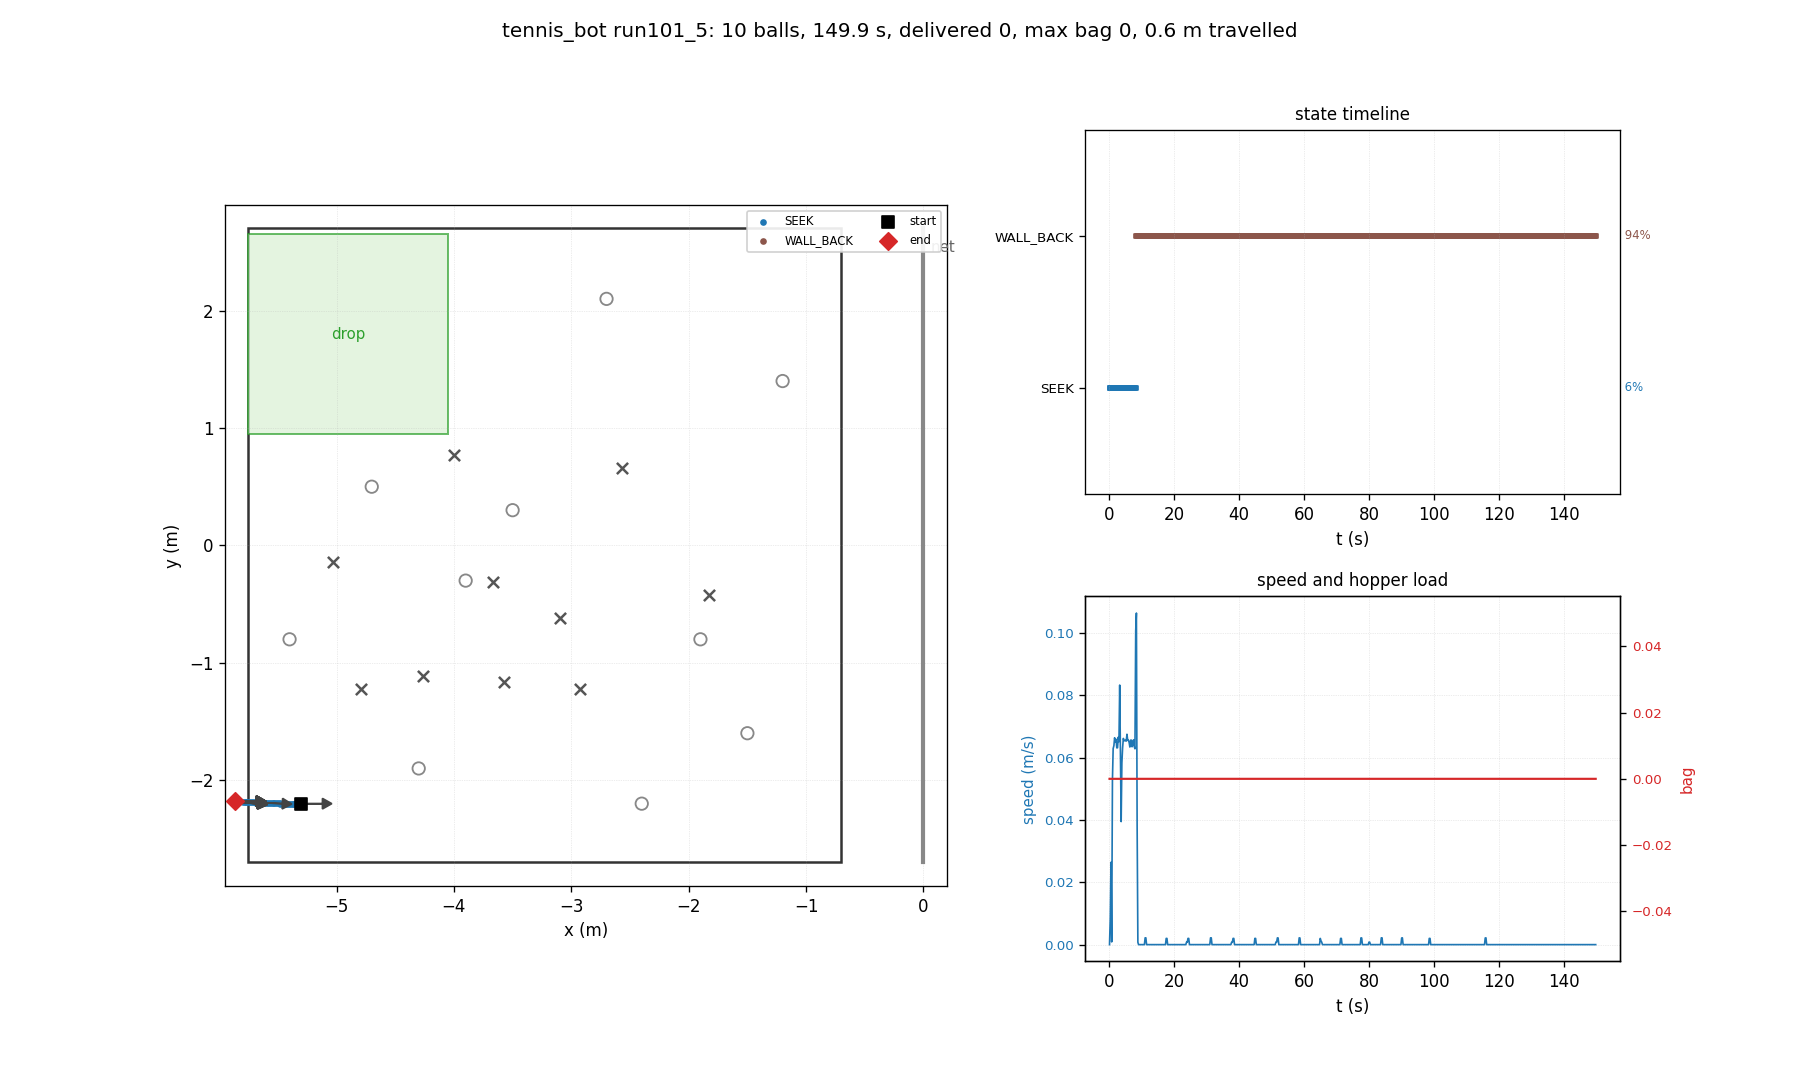

The data file committed next to this chart (first rows):
t, state, x, y, heading_deg, bag, delivered, depth, n_balls_in_hopper, ball0_x, ball0_y
0.03, SEEK, -5.300, -2.200, 0.0, 0, 0, 0, 0, -4.700, 0.500
0.26, SEEK, -5.300, -2.200, 0.0, 0, 0, 0, 0, -2.929, -1.221
0.48, SEEK, -5.296, -2.200, 0.0, 0, 0, 0, 0, -2.929, -1.221
0.70, SEEK, -5.287, -2.201, -0.5, 0, 0, 0, 0, -2.929, -1.221
0.93, SEEK, -5.296, -2.203, -1.6, 0, 0, 0, 0, -2.929, -1.221
1.15, SEEK, -5.312, -2.202, -1.7, 0, 0, 0, 0, -2.929, -1.221
1.38, SEEK, -5.327, -2.202, -1.8, 0, 0, 0, 0, -2.929, -1.221
1.60, SEEK, -5.343, -2.202, -1.9, 0, 0, 0, 0, -2.929, -1.221
1.82, SEEK, -5.359, -2.201, -2.0, 0, 0, 0, 0, -2.929, -1.221
2.05, SEEK, -5.375, -2.201, -2.1, 0, 0, 0, 0, -2.929, -1.221
2.27, SEEK, -5.391, -2.201, -2.1, 0, 0, 0, 0, -2.929, -1.221
2.50, SEEK, -5.406, -2.200, -2.2, 0, 0, 0, 0, -2.929, -1.221
2.72, SEEK, -5.422, -2.200, -2.3, 0, 0, 0, 0, -2.929, -1.221
2.94, SEEK, -5.438, -2.199, -2.4, 0, 0, 0, 0, -2.929, -1.221
3.17, SEEK, -5.454, -2.199, -2.5, 0, 0, 0, 0, -2.929, -1.221
3.39, SEEK, -5.478, -2.199, -3.0, 0, 0, 0, 0, -2.929, -1.221
3.62, SEEK, -5.485, -2.196, -1.7, 0, 0, 0, 0, -2.929, -1.221
3.84, SEEK, -5.498, -2.196, -1.6, 0, 0, 0, 0, -2.929, -1.221
4.06, SEEK, -5.513, -2.195, -1.7, 0, 0, 0, 0, -2.929, -1.221
4.29, SEEK, -5.529, -2.195, -1.8, 0, 0, 0, 0, -2.929, -1.221
4.51, SEEK, -5.545, -2.195, -1.9, 0, 0, 0, 0, -2.929, -1.221
4.74, SEEK, -5.561, -2.194, -2.0, 0, 0, 0, 0, -2.929, -1.221
4.96, SEEK, -5.577, -2.194, -2.1, 0, 0, 0, 0, -2.929, -1.221
5.18, SEEK, -5.592, -2.194, -2.2, 0, 0, 0, 0, -2.929, -1.221
5.41, SEEK, -5.609, -2.193, -2.3, 0, 0, 0, 0, -2.929, -1.221
5.63, SEEK, -5.625, -2.193, -2.4, 0, 0, 0, 0, -2.929, -1.221
5.86, SEEK, -5.641, -2.192, -2.5, 0, 0, 0, 0, -2.929, -1.221
6.08, SEEK, -5.657, -2.192, -2.6, 0, 0, 0, 0, -2.929, -1.221
6.30, SEEK, -5.672, -2.191, -2.7, 0, 0, 0, 0, -2.929, -1.221
6.53, SEEK, -5.688, -2.191, -2.8, 0, 0, 0, 0, -2.929, -1.221
6.75, SEEK, -5.704, -2.190, -2.9, 0, 0, 0, 0, -2.929, -1.221
6.98, SEEK, -5.720, -2.190, -3.0, 0, 0, 0, 0, -2.929, -1.221
7.20, SEEK, -5.735, -2.189, -3.2, 0, 0, 0, 0, -2.929, -1.221
7.42, SEEK, -5.751, -2.188, -3.3, 0, 0, 0, 0, -2.929, -1.221
7.65, SEEK, -5.767, -2.188, -3.4, 0, 0, 0, 0, -2.929, -1.221
7.87, SEEK, -5.782, -2.187, -3.5, 0, 0, 0, 0, -2.929, -1.221
8.10, SEEK, -5.798, -2.186, -3.6, 0, 0, 0, 0, -2.929, -1.221
8.32, WALL_BACK, -5.830, -2.186, -4.7, 0, 0, 0, 0, -2.929, -1.221
8.54, WALL_BACK, -5.848, -2.186, -5.4, 0, 0, 0, 0, -2.929, -1.221
8.77, WALL_BACK, -5.848, -2.185, -5.4, 0, 0, 0, 0, -2.929, -1.221
8.99, WALL_BACK, -5.848, -2.185, -5.4, 0, 0, 0, 0, -2.929, -1.221
9.22, WALL_BACK, -5.848, -2.185, -5.4, 0, 0, 0, 0, -2.929, -1.221
9.44, WALL_BACK, -5.848, -2.185, -5.4, 0, 0, 0, 0, -2.929, -1.221
9.66, WALL_BACK, -5.848, -2.185, -5.4, 0, 0, 0, 0, -2.929, -1.221
9.89, WALL_BACK, -5.848, -2.185, -5.3, 0, 0, 0, 0, -2.929, -1.221
10.11, WALL_BACK, -5.848, -2.185, -5.3, 0, 0, 0, 0, -2.929, -1.221
10.34, WALL_BACK, -5.848, -2.185, -5.3, 0, 0, 0, 0, -2.929, -1.221
10.56, WALL_BACK, -5.848, -2.185, -5.3, 0, 0, 0, 0, -2.929, -1.221
10.78, WALL_BACK, -5.848, -2.185, -5.3, 0, 0, 0, 0, -2.929, -1.221
11.01, WALL_BACK, -5.848, -2.185, -5.3, 0, 0, 0, 0, -2.929, -1.221
11.23, WALL_BACK, -5.849, -2.185, -5.3, 0, 0, 0, 0, -2.929, -1.221
11.46, WALL_BACK, -5.849, -2.185, -5.3, 0, 0, 0, 0, -2.929, -1.221
11.68, WALL_BACK, -5.849, -2.185, -5.3, 0, 0, 0, 0, -2.929, -1.221
11.90, WALL_BACK, -5.849, -2.185, -5.3, 0, 0, 0, 0, -2.929, -1.221
12.13, WALL_BACK, -5.849, -2.185, -5.2, 0, 0, 0, 0, -2.929, -1.221
12.35, WALL_BACK, -5.849, -2.185, -5.2, 0, 0, 0, 0, -2.929, -1.221
12.58, WALL_BACK, -5.849, -2.185, -5.2, 0, 0, 0, 0, -2.929, -1.221
12.80, WALL_BACK, -5.849, -2.185, -5.2, 0, 0, 0, 0, -2.929, -1.221
13.02, WALL_BACK, -5.849, -2.185, -5.2, 0, 0, 0, 0, -2.929, -1.221
13.25, WALL_BACK, -5.849, -2.185, -5.2, 0, 0, 0, 0, -2.929, -1.221
... 610 more rows
